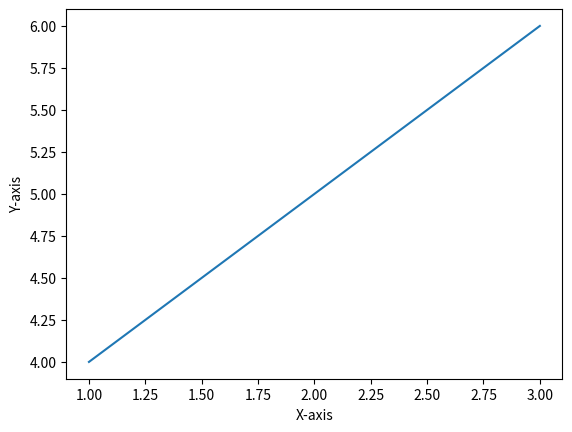

Generate this figure with matplotlib:
import matplotlib.pyplot as plt

plt.plot([1, 2, 3], [4, 5, 6])
plt.xlabel('X-axis')
plt.ylabel('Y-axis')
plt.show()


